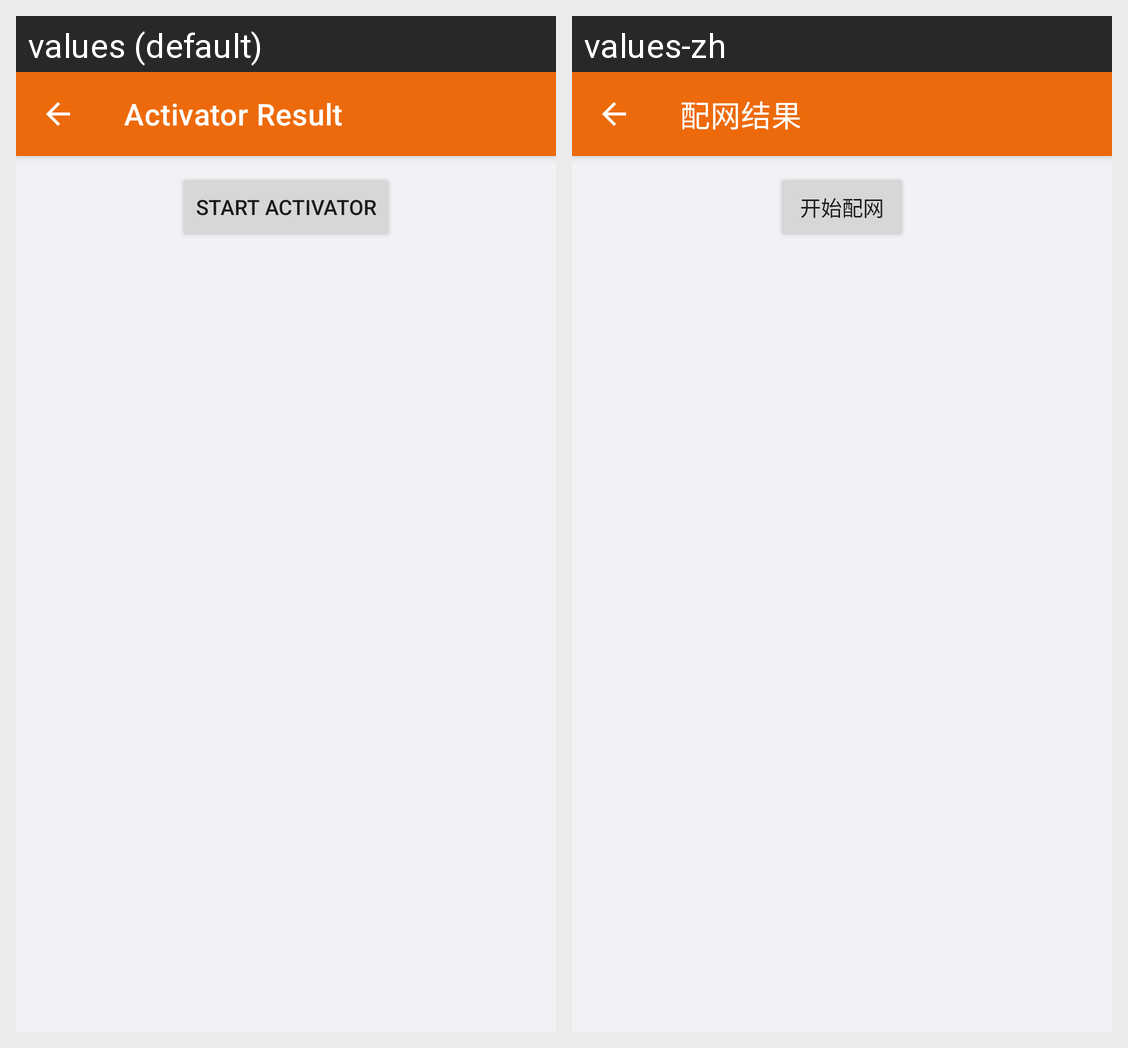

The Android screen above is rendered under two locales of the same app. Produce the string resources it draws, with the default and per-locale values.
Android screen res/layout/activity_wired_config.xml rendered under 2 locales, left to right: values (default), values-zh. Device: Nexus 5 (rendered at 1080×1920; each locale shown at half size, 540×960, under a caption strip naming it); theme Theme.IotAppSample.
Strings drawn on this screen, with the default value and each locale's value (text and hints the layout hard-codes, and strings that could not be matched under every locale, appear in the picture but are not listed):

activator_result
  values: Activator Result
  values-zh: 配网结果

start_activator
  values: Start Activator
  values-zh: 开始配网
